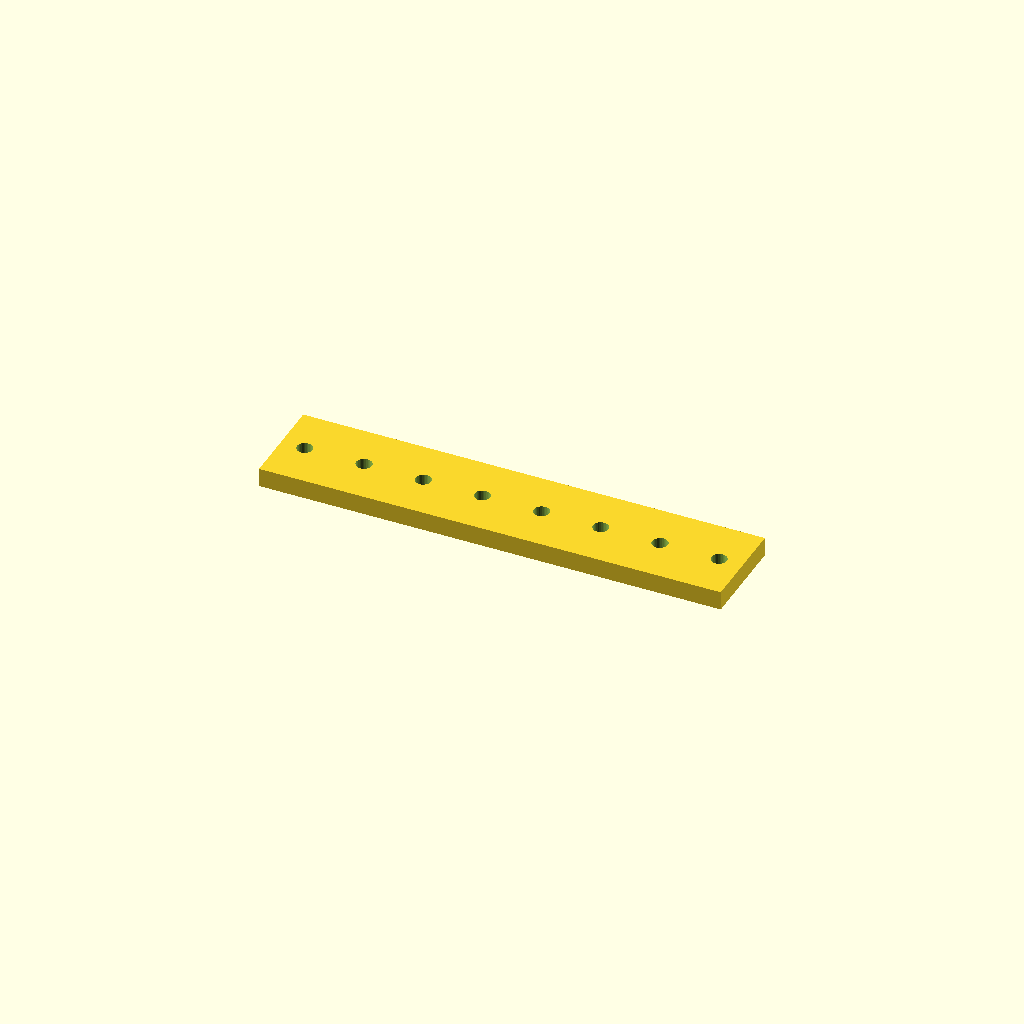
Cell 1: rendered with the file's own defaults.
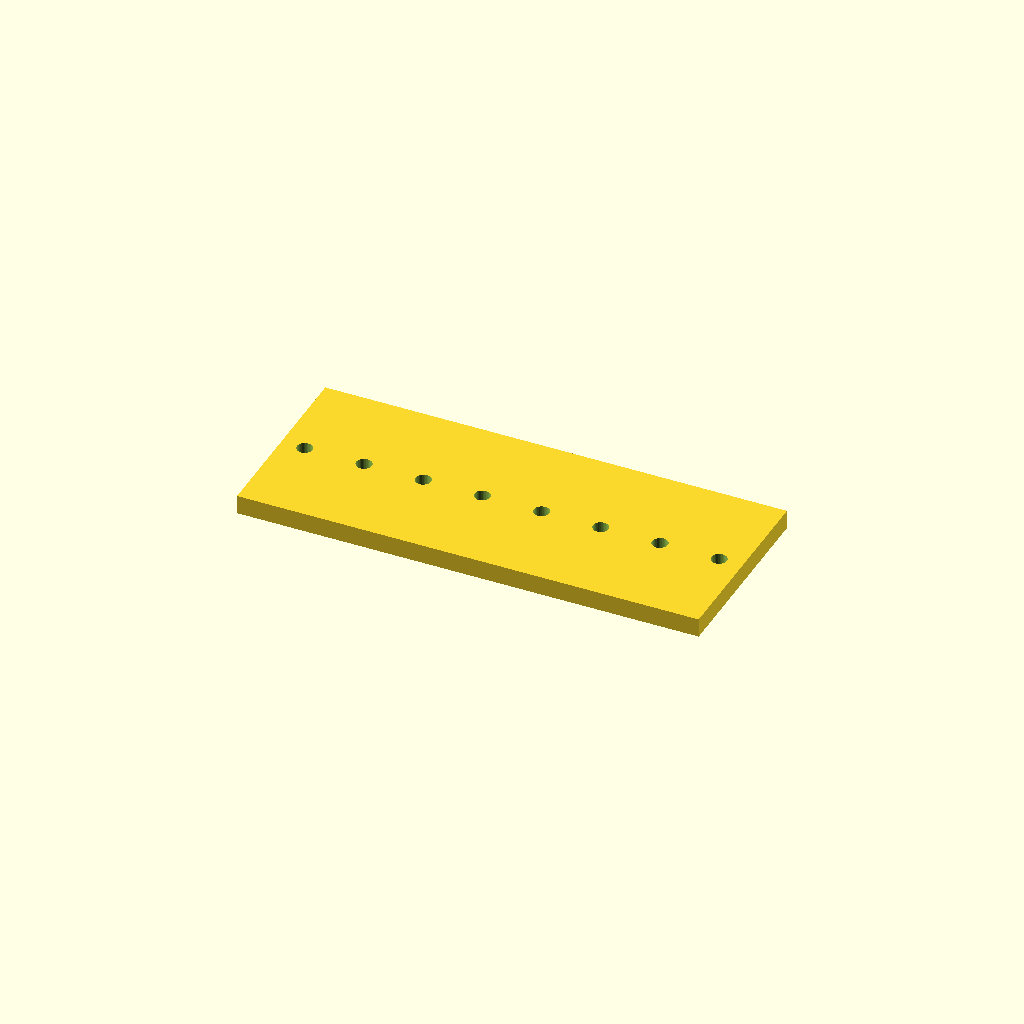
Cell 2: the same model with bar_w = 80.
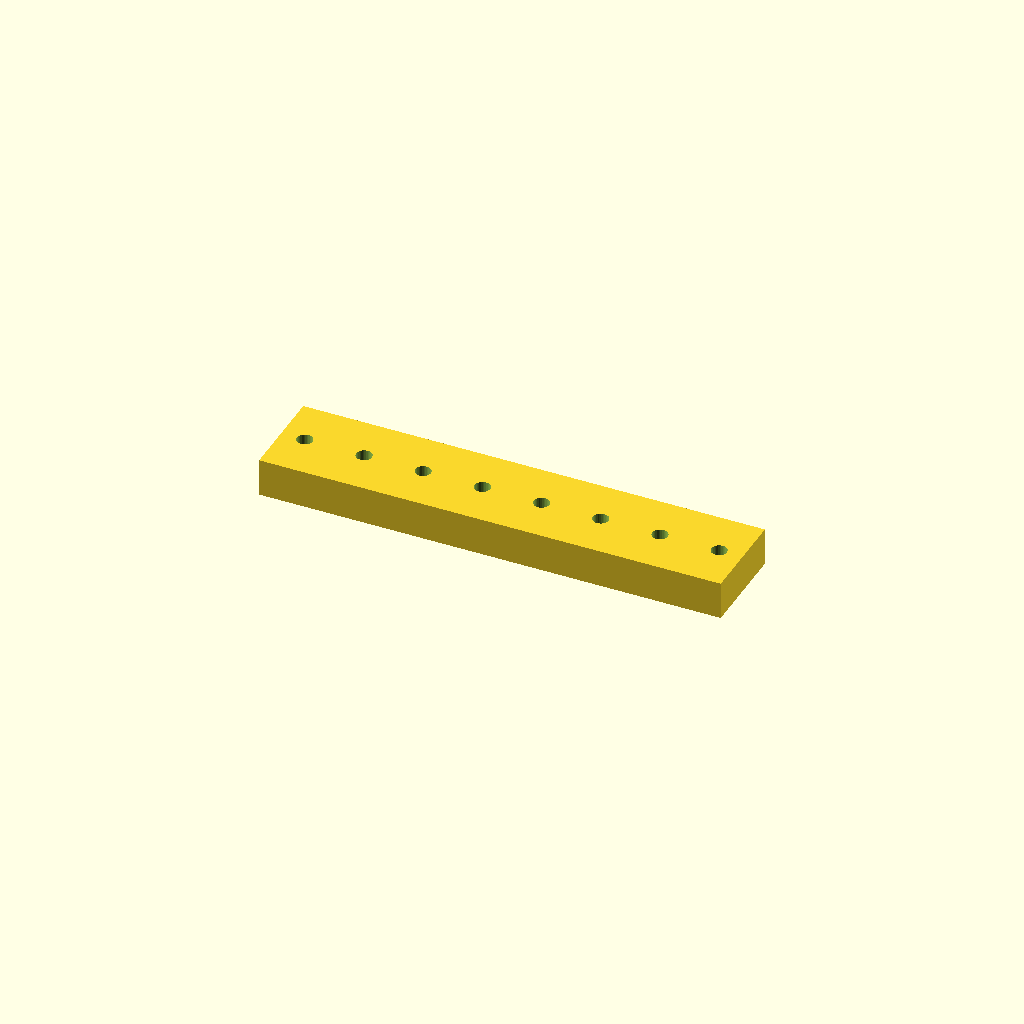
Cell 3 — bar_t set to 16, the other parameters unchanged.
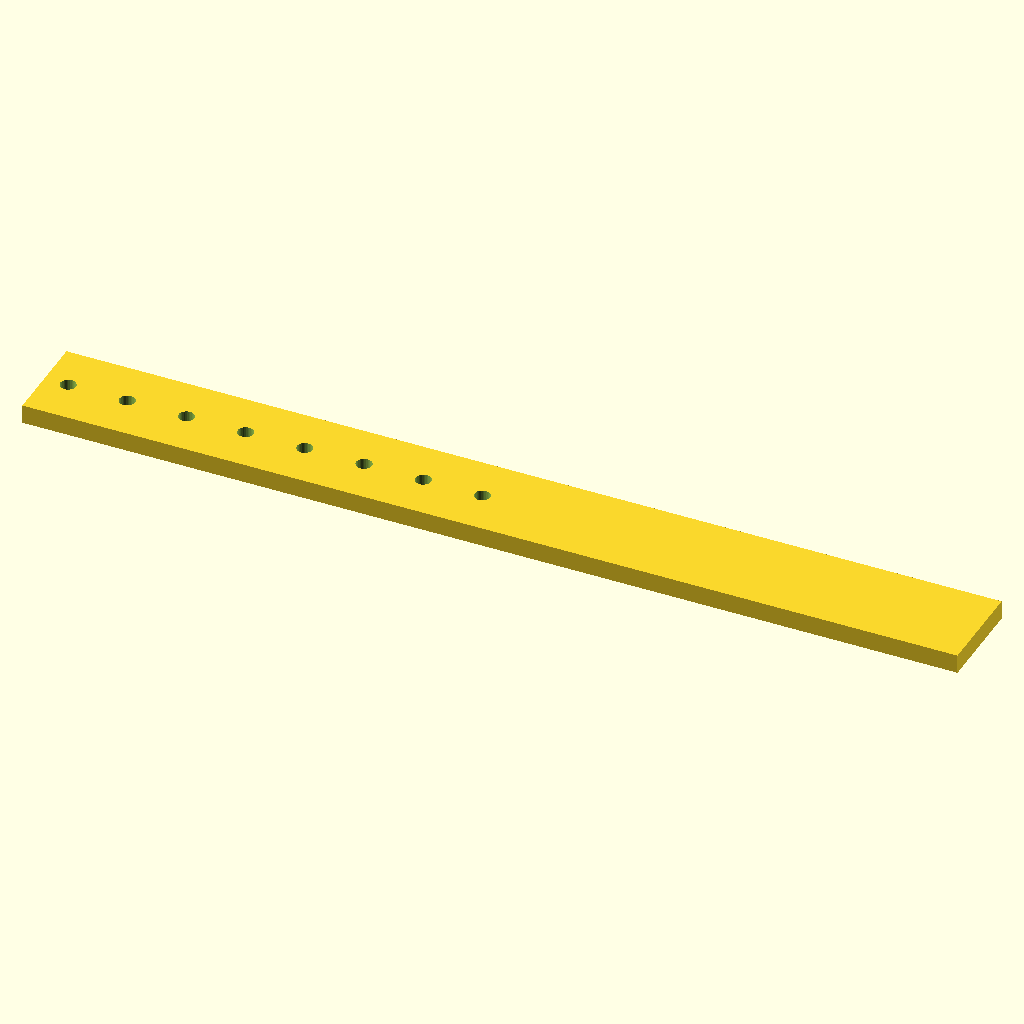
Cell 4: the same model with holes = 16.
All cells are drawn from one camera (rotation 55°, 0°, 25°, orthographic, colour scheme Cornfield), so only the parameter changes between them.
OpenSCAD source file optional_data/data/place1/ventrows/part_0204.scad:
$fn = 32;

// ----------------------------------------------------------------------
// Hole bar, 8 x Ø6.6
// row layout, 10 mm edge offset
// ----------------------------------------------------------------------

// --- parameters (mm) ---
bar_w = 40;    // bar width (Y)
bar_t = 8;     // bar thickness (Z)
holes = 8;     // holes per row
hole_d = 6.6;  // hole diameter
edge = 10;     // offset from the bar end to the first hole
pitch = 25;    // pitch between neighbouring holes

// --- derived feature positions (mm) ---
span = (holes - 1) * pitch;   // = 175   distance between the end holes
bar_l = span + 2 * edge;      // = 195   overall bar length
start_x = -bar_l / 2 + edge;  // = -87.5   X of the first hole
feature_centers = [
  [start_x + 0 * pitch, 0],
  [start_x + 1 * pitch, 0],
  [start_x + 2 * pitch, 0],
  [start_x + 3 * pitch, 0],
  [start_x + 4 * pitch, 0],
  [start_x + 5 * pitch, 0],
  [start_x + 6 * pitch, 0],
  [start_x + 7 * pitch, 0]
];   // hole centres of the first row

// bar with one row of holes, drilled from feature_centers
difference() {
  translate([-bar_l / 2, -bar_w / 2, -bar_t / 2]) cube([bar_l, bar_w, bar_t]);
  for (centre = feature_centers)
    translate([centre[0], centre[1], 0])
      cylinder(d = hole_d, h = bar_t + 2, center = true);
}
Parameter table extracted from the source (name, type, default, range or options):
bar_w: number, default 40
bar_t: number, default 8
holes: number, default 8
hole_d: number, default 6.6
edge: number, default 10
pitch: number, default 25
